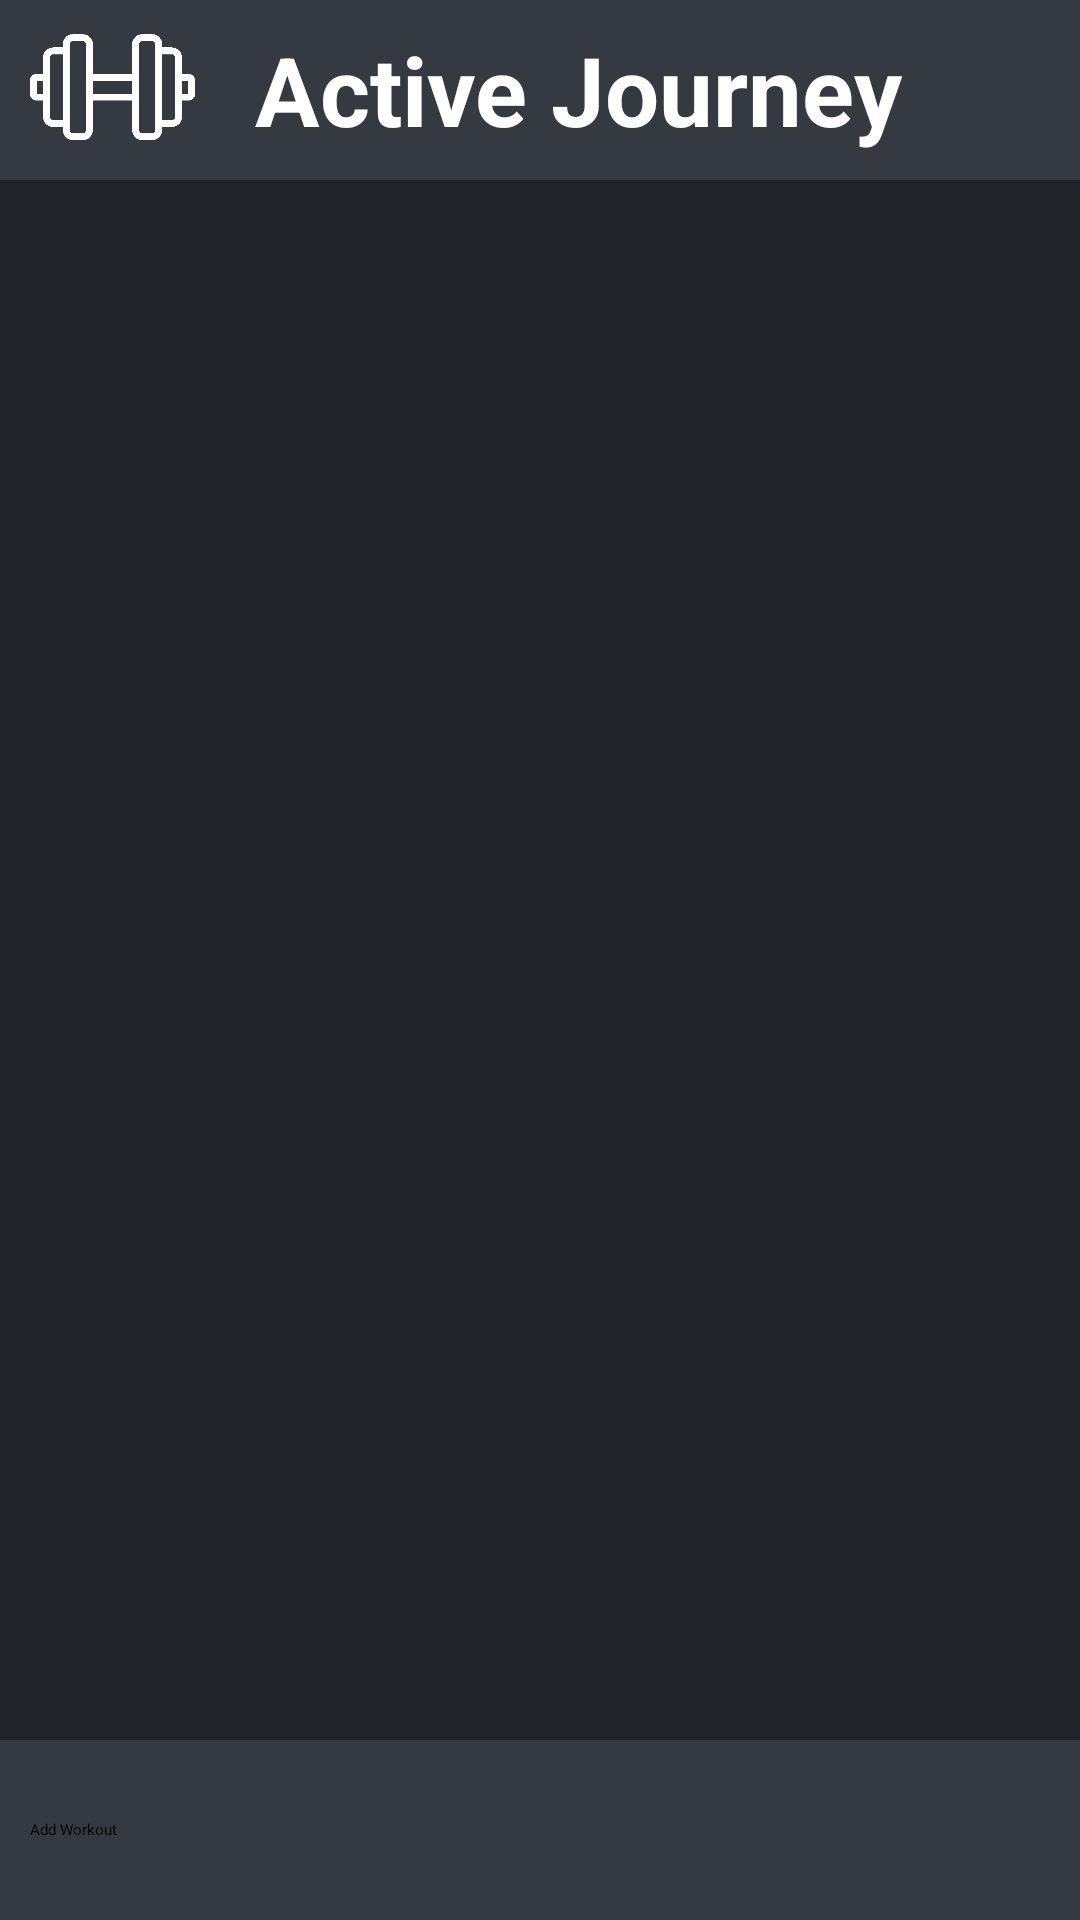

Layout XML and referenced resources for this Android screen:
<!-- AndroidManifest.xml: application theme Theme.Assignment2 -->
<!-- res/layout/activity_main.xml -->
<?xml version="1.0" encoding="utf-8"?>
<androidx.constraintlayout.widget.ConstraintLayout xmlns:android="http://schemas.android.com/apk/res/android"
    xmlns:app="http://schemas.android.com/apk/res-auto"
    xmlns:tools="http://schemas.android.com/tools"
    android:layout_width="match_parent"
    android:layout_height="match_parent"
    android:background="@color/body_bg"
    tools:context=".MainActivity">

    <androidx.appcompat.widget.LinearLayoutCompat
        android:id="@+id/main_header"
        android:layout_width="match_parent"
        android:layout_height="60dp"
        android:background="@color/secondary_bg"
        android:orientation="horizontal"
        android:paddingHorizontal="10dp"

        android:paddingVertical="5dp"
        app:layout_constraintEnd_toEndOf="parent"
        app:layout_constraintStart_toStartOf="parent"
        app:layout_constraintTop_toTopOf="parent">

        <ImageView
            android:layout_width="55dp"
            android:layout_height="55dp"
            android:layout_gravity="center"
            android:background="@drawable/logo"
            android:contentDescription="@string/logo" />

        <TextView
            style="@style/text.h1"
            android:layout_width="wrap_content"
            android:layout_height="wrap_content"
            android:layout_gravity="center"
            android:layout_marginStart="20dp"
            android:text="@string/active_journey" />

    </androidx.appcompat.widget.LinearLayoutCompat>

    <androidx.recyclerview.widget.RecyclerView
        android:id="@+id/main_recycler"
        android:layout_width="match_parent"
        android:layout_height="match_parent"
        android:layout_marginVertical="60dp"

        app:layout_constraintBottom_toTopOf="@+id/main_footer"
        app:layout_constraintEnd_toEndOf="parent"
        app:layout_constraintStart_toStartOf="parent"
        app:layout_constraintTop_toBottomOf="@+id/main_header">

    </androidx.recyclerview.widget.RecyclerView>


    <androidx.appcompat.widget.LinearLayoutCompat
        android:id="@+id/main_footer"
        android:layout_width="match_parent"
        android:layout_height="60dp"
        android:background="@color/secondary_bg"
        android:paddingHorizontal="10dp"
        android:paddingVertical="5dp"

        app:layout_constraintBottom_toBottomOf="parent">

        <androidx.appcompat.widget.AppCompatButton
            android:id="@+id/main_add_workout"
            style="@style/button.primary"
            android:layout_width="wrap_content"
            android:layout_height="wrap_content"
            android:layout_gravity="center"

            android:text="@string/add_workout" />
    </androidx.appcompat.widget.LinearLayoutCompat>

</androidx.constraintlayout.widget.ConstraintLayout>
<!-- resources referenced by this layout -->
<resources>
  <color name="body_bg">#212529</color>
  <color name="secondary_bg">#343A40</color>
  <!-- drawable logo: png bitmap (drawable, 9799 bytes) -->
  <string name="active_journey">Active Journey</string>
  <string name="add_workout">Add Workout</string>
  <string name="logo">Logo</string>
  <style name="button.primary">
          <item name="android:background">@drawable/btn_primary</item>
      </style>
  <style name="text.h1">
          <item name="android:textColor">@color/text_emphasis</item>
          <item name="android:textSize">32sp</item>
          <item name="android:textStyle">bold</item>
      </style>
  <color name="text_emphasis">#FFFFFF</color>
</resources>
